Labelled photos from "food", an image-classification folder in justinmeckmann1/FS25_AAI. The possible labels are: peach, pear.

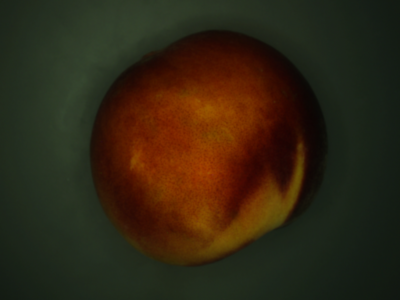
Label: peach

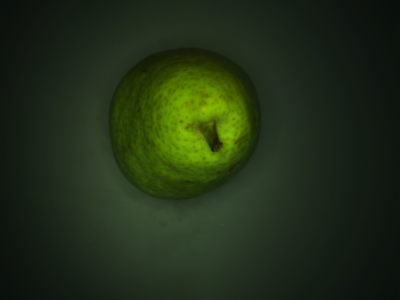
Label: pear

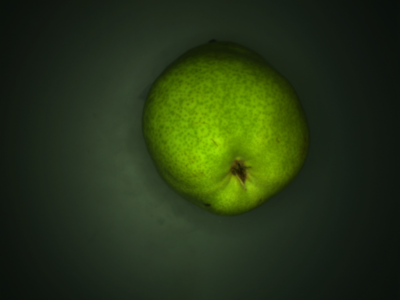
Label: pear

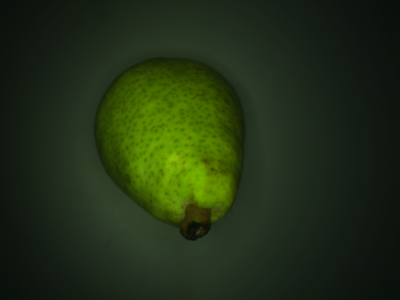
Label: pear

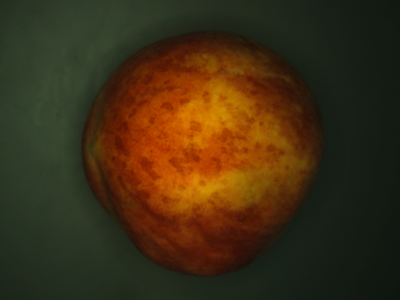
Label: peach

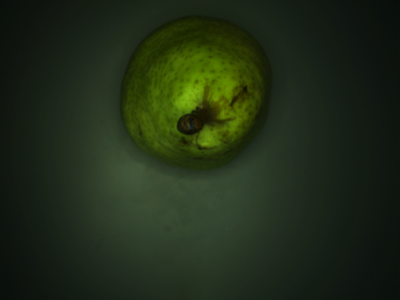
Label: pear
